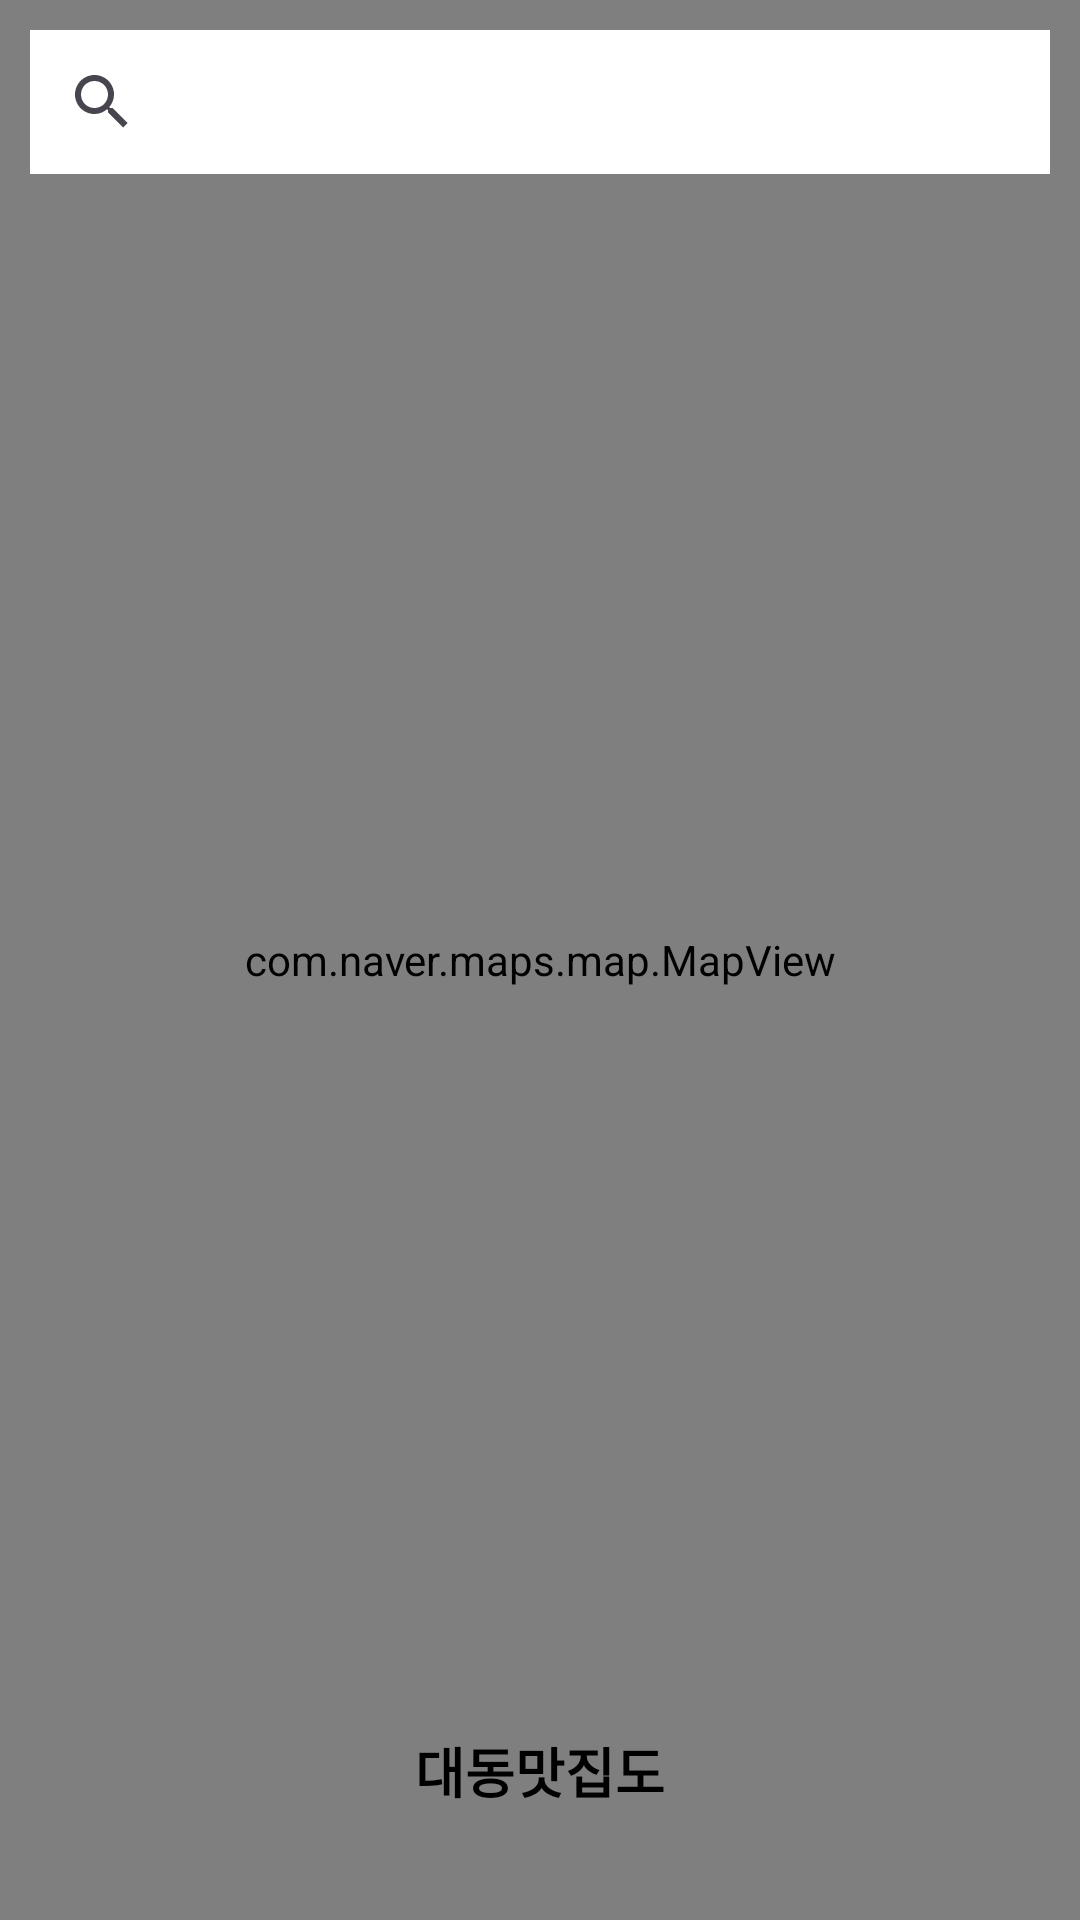

Reconstruct the res/layout file that produces this screen, plus the resources it refers to.
<!-- AndroidManifest.xml: application theme Theme.Part2_chapter8 -->
<!-- res/layout/activity_main.xml -->
<?xml version="1.0" encoding="utf-8"?>
<androidx.coordinatorlayout.widget.CoordinatorLayout xmlns:android="http://schemas.android.com/apk/res/android"
    xmlns:app="http://schemas.android.com/apk/res-auto"
    xmlns:tools="http://schemas.android.com/tools"
    android:id="@+id/main"
    android:layout_width="match_parent"
    android:layout_height="match_parent"
    tools:context=".MainActivity">

    <com.naver.maps.map.MapView
        android:id="@+id/map_view"
        android:layout_width="match_parent"
        android:layout_height="match_parent" />

    <SearchView
        android:id="@+id/searchView"
        android:layout_width="match_parent"
        android:layout_height="wrap_content"
        android:layout_marginTop="10dp"
        android:layout_marginHorizontal="10dp"
        android:background="@color/white"
        android:layout_gravity="top"
        app:layout_constraintTop_toTopOf="parent"/>

    <include
        android:id="@+id/bottomSheetLayout"
        layout="@layout/bottom_sheet" />

</androidx.coordinatorlayout.widget.CoordinatorLayout>
<!-- res/layout/bottom_sheet.xml (included above) -->
<?xml version="1.0" encoding="utf-8"?>
<androidx.constraintlayout.widget.ConstraintLayout xmlns:android="http://schemas.android.com/apk/res/android"
    xmlns:app="http://schemas.android.com/apk/res-auto"
    android:layout_width="match_parent"
    android:layout_height="match_parent"
    android:background="@drawable/bottom_sheet_background"
    app:behavior_expandedOffset="100dp"
    app:behavior_fitToContents="false"
    app:behavior_hideable="false"
    app:behavior_peekHeight="100dp"
    app:layout_behavior="com.google.android.material.bottomsheet.BottomSheetBehavior">

    <View
        android:id="@+id/handler"
        android:layout_width="80dp"
        android:layout_height="2dp"
        android:layout_marginTop="15dp"
        android:background="@color/gray"
        app:layout_constraintEnd_toEndOf="parent"
        app:layout_constraintStart_toStartOf="parent"
        app:layout_constraintTop_toTopOf="parent" />

    <TextView
        android:id="@+id/bottomSheetTitleView"
        android:layout_width="wrap_content"
        android:layout_height="wrap_content"
        android:text="대동맛집도"
        android:gravity="center"
        android:textSize="18sp"
        android:textColor="@color/black"
        android:textStyle="bold"
        android:layout_marginTop="20dp"
        app:layout_constraintStart_toStartOf="parent"
        app:layout_constraintEnd_toEndOf="parent"
        app:layout_constraintTop_toBottomOf="@id/handler" />

    <androidx.recyclerview.widget.RecyclerView
        android:id="@+id/searchResultRecyclerView"
        android:layout_width="0dp"
        android:layout_height="0dp"
        android:layout_marginTop="30dp"
        app:layout_constraintStart_toStartOf="parent"
        app:layout_constraintEnd_toEndOf="parent"
        app:layout_constraintTop_toBottomOf="@id/bottomSheetTitleView"
        app:layout_constraintBottom_toBottomOf="parent"/>

</androidx.constraintlayout.widget.ConstraintLayout>
<!-- resources referenced by this layout -->
<resources>
  <style name="Theme.Part2_chapter8" parent="Base.Theme.Part2_chapter8" />
  <style name="Base.Theme.Part2_chapter8" parent="Theme.Material3.DayNight.NoActionBar">
          
          
      </style>
  <!-- not gathered from this repository: default colours our renderer supplied (Android Studio template values) -->
  <color name="black">#FF000000</color>
  <color name="white">#FFFFFFFF</color>
</resources>
